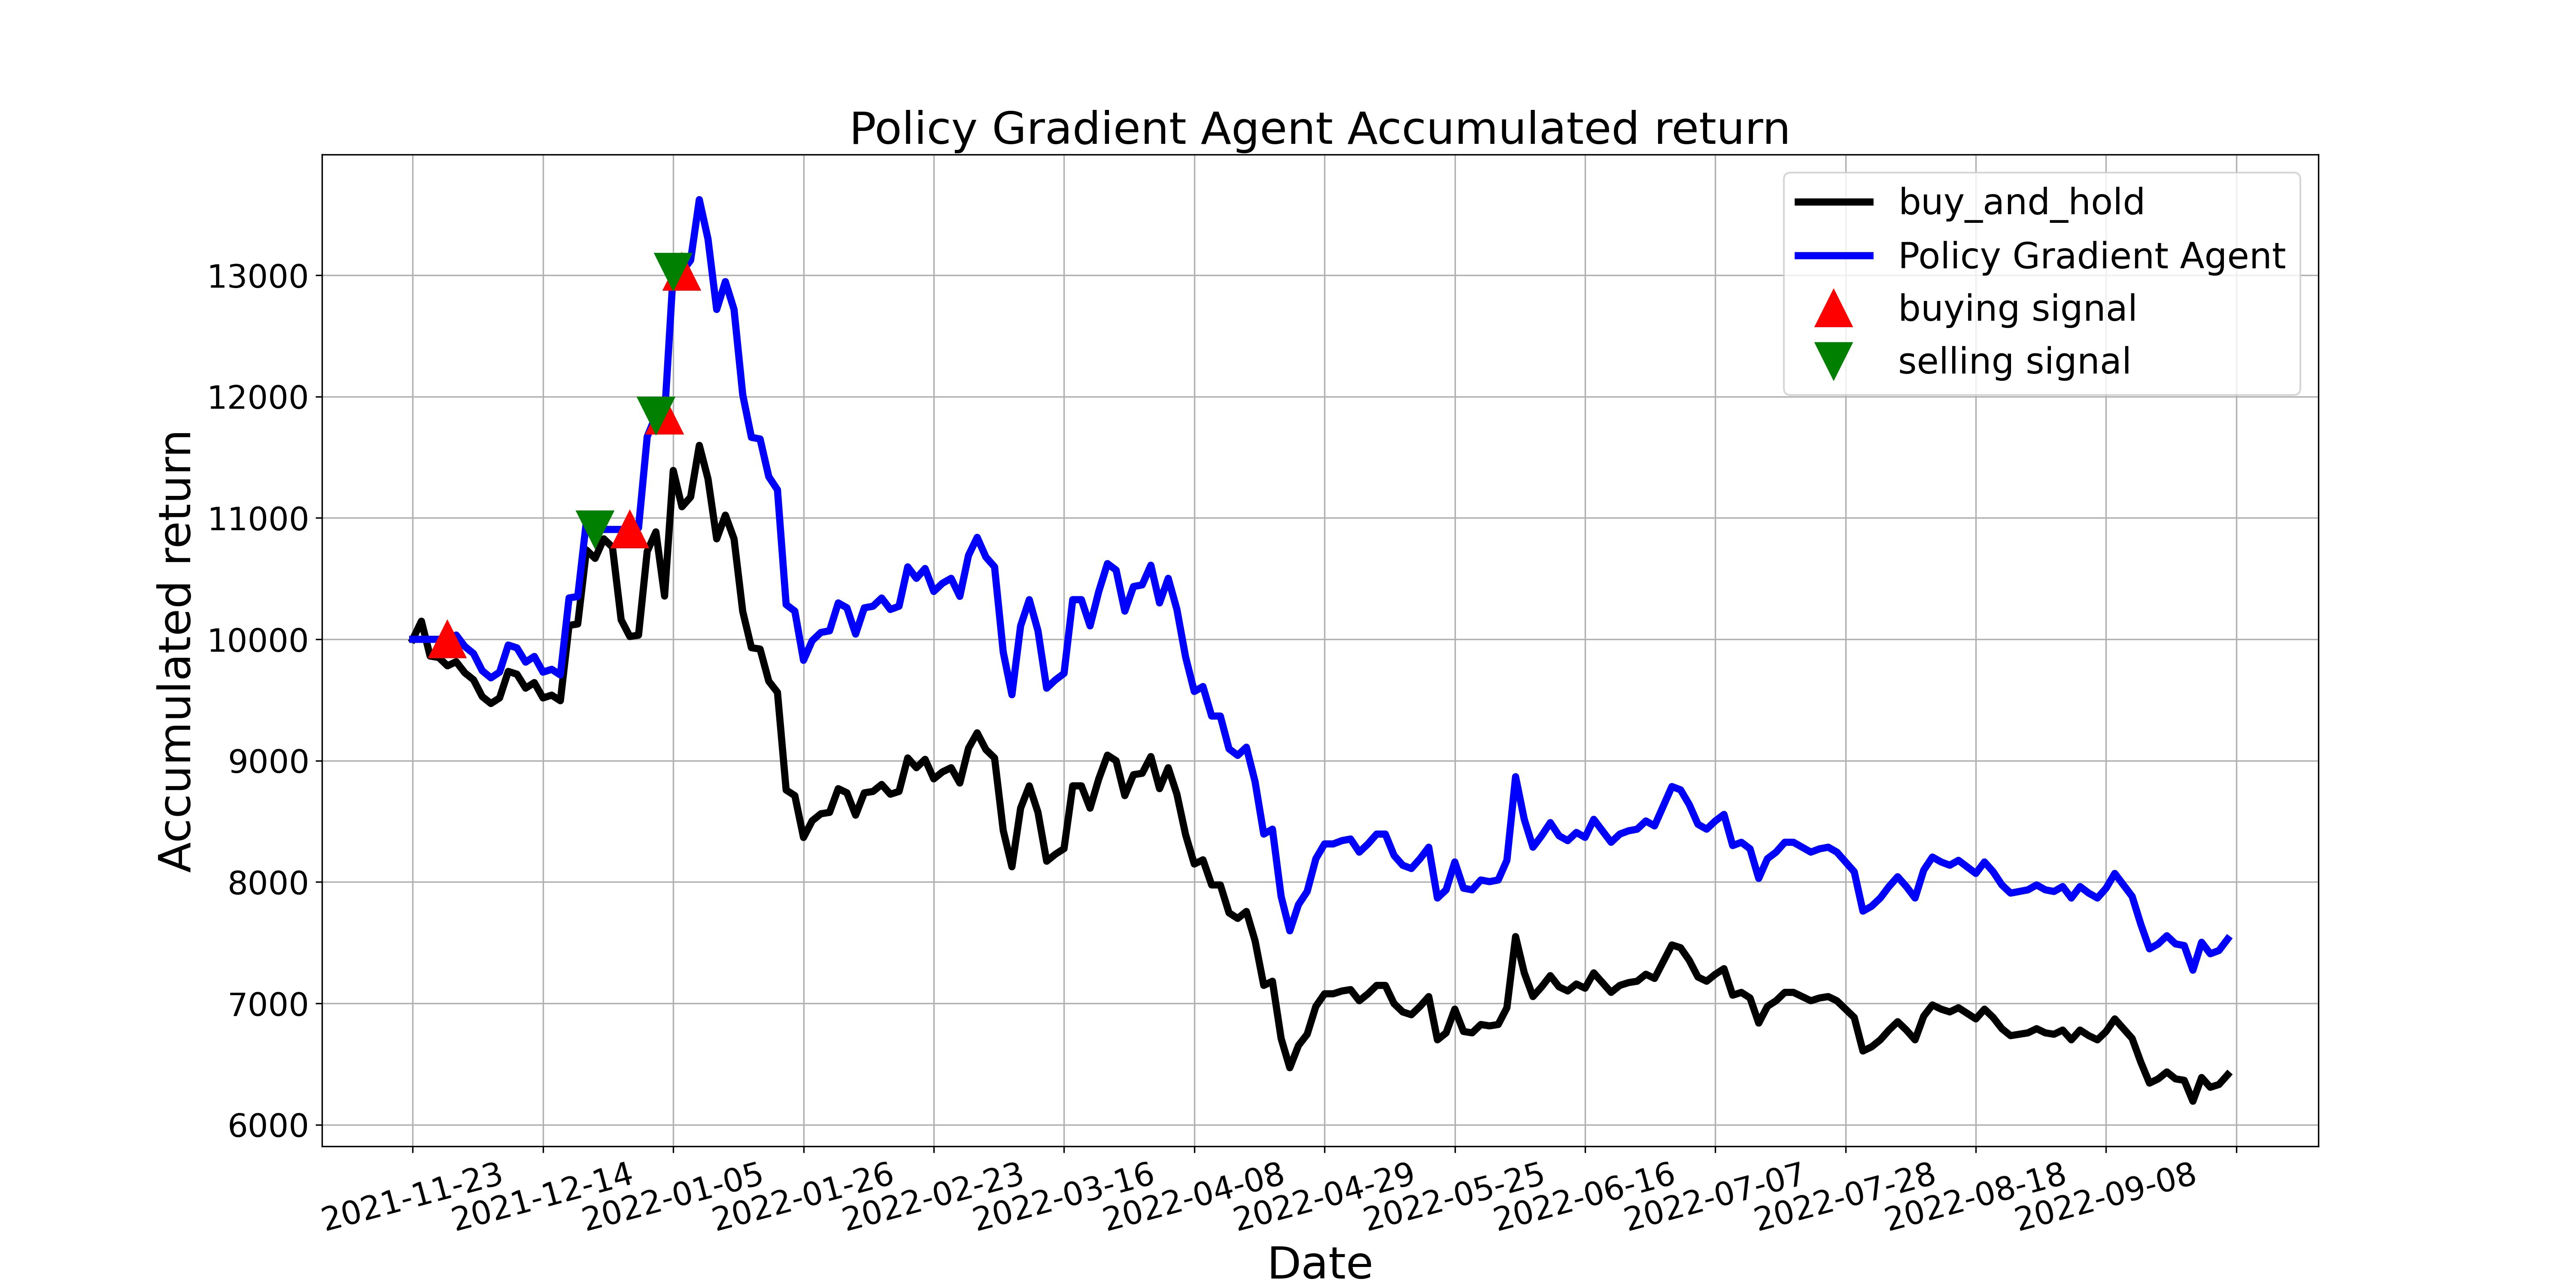

Source data for this figure (header and first rows):
, tradeDate, B&H, action, operation, return
0, 2021-11-23, 10000, 2, 0, 10000
1, 2021-11-24, 10150, 2, 0, 10000
2, 2021-11-25, 9862, 2, 0, 10000
3, 2021-11-26, 9850, 0, 0, 10000
4, 2021-11-29, 9782, 1, 1, 10000
5, 2021-11-30, 9816, 0, 0, 10035
6, 2021-12-01, 9724, 2, 0, 9941
7, 2021-12-02, 9666, 1, 0, 9882
8, 2021-12-03, 9528, 1, 0, 9741
9, 2021-12-06, 9471, 0, 0, 9682
10, 2021-12-07, 9517, 1, 0, 9730
11, 2021-12-08, 9736, 2, 0, 9953
12, 2021-12-09, 9712, 1, 0, 9929
13, 2021-12-10, 9598, 2, 0, 9812
14, 2021-12-13, 9644, 1, 0, 9859
15, 2021-12-14, 9517, 0, 0, 9730
16, 2021-12-15, 9540, 1, 0, 9753
17, 2021-12-16, 9494, 0, 0, 9706
18, 2021-12-17, 10115, 1, 0, 10341
19, 2021-12-20, 10126, 0, 0, 10353
20, 2021-12-21, 10736, 1, 0, 10976
21, 2021-12-22, 10667, 2, 2, 10906
22, 2021-12-23, 10828, 0, 0, 10906
23, 2021-12-24, 10759, 2, 0, 10906
24, 2021-12-27, 10161, 0, 0, 10906
25, 2021-12-28, 10023, 1, 1, 10906
26, 2021-12-29, 10034, 0, 0, 10918
27, 2021-12-30, 10724, 1, 0, 11669
28, 2021-12-31, 10886, 2, 2, 11845
29, 2022-01-04, 10356, 1, 1, 11845
30, 2022-01-05, 11392, 2, 2, 13029
31, 2022-01-06, 11092, 1, 1, 13029
32, 2022-01-07, 11173, 0, 0, 13123
33, 2022-01-10, 11598, 1, 0, 13623
34, 2022-01-11, 11322, 0, 0, 13299
35, 2022-01-12, 10828, 2, 0, 12718
36, 2022-01-13, 11024, 0, 0, 12948
37, 2022-01-14, 10828, 1, 0, 12718
38, 2022-01-17, 10230, 2, 0, 12016
39, 2022-01-18, 9931, 1, 0, 11664
40, 2022-01-19, 9920, 2, 0, 11651
41, 2022-01-20, 9655, 0, 0, 11340
42, 2022-01-21, 9563, 2, 0, 11232
43, 2022-01-24, 8758, 1, 0, 10286
44, 2022-01-25, 8712, 0, 0, 10232
45, 2022-01-26, 8367, 2, 0, 9827
46, 2022-01-27, 8505, 0, 0, 9989
47, 2022-01-28, 8562, 2, 0, 10057
48, 2022-02-07, 8574, 0, 0, 10070
49, 2022-02-08, 8770, 1, 0, 10300
50, 2022-02-09, 8735, 2, 0, 10259
51, 2022-02-10, 8551, 1, 0, 10043
52, 2022-02-11, 8735, 2, 0, 10259
53, 2022-02-14, 8746, 1, 0, 10273
54, 2022-02-15, 8804, 0, 0, 10340
55, 2022-02-16, 8724, 1, 0, 10246
56, 2022-02-17, 8746, 0, 0, 10273
57, 2022-02-18, 9022, 2, 0, 10597
58, 2022-02-21, 8942, 0, 0, 10503
59, 2022-02-22, 9011, 2, 0, 10584
... 150 more rows
